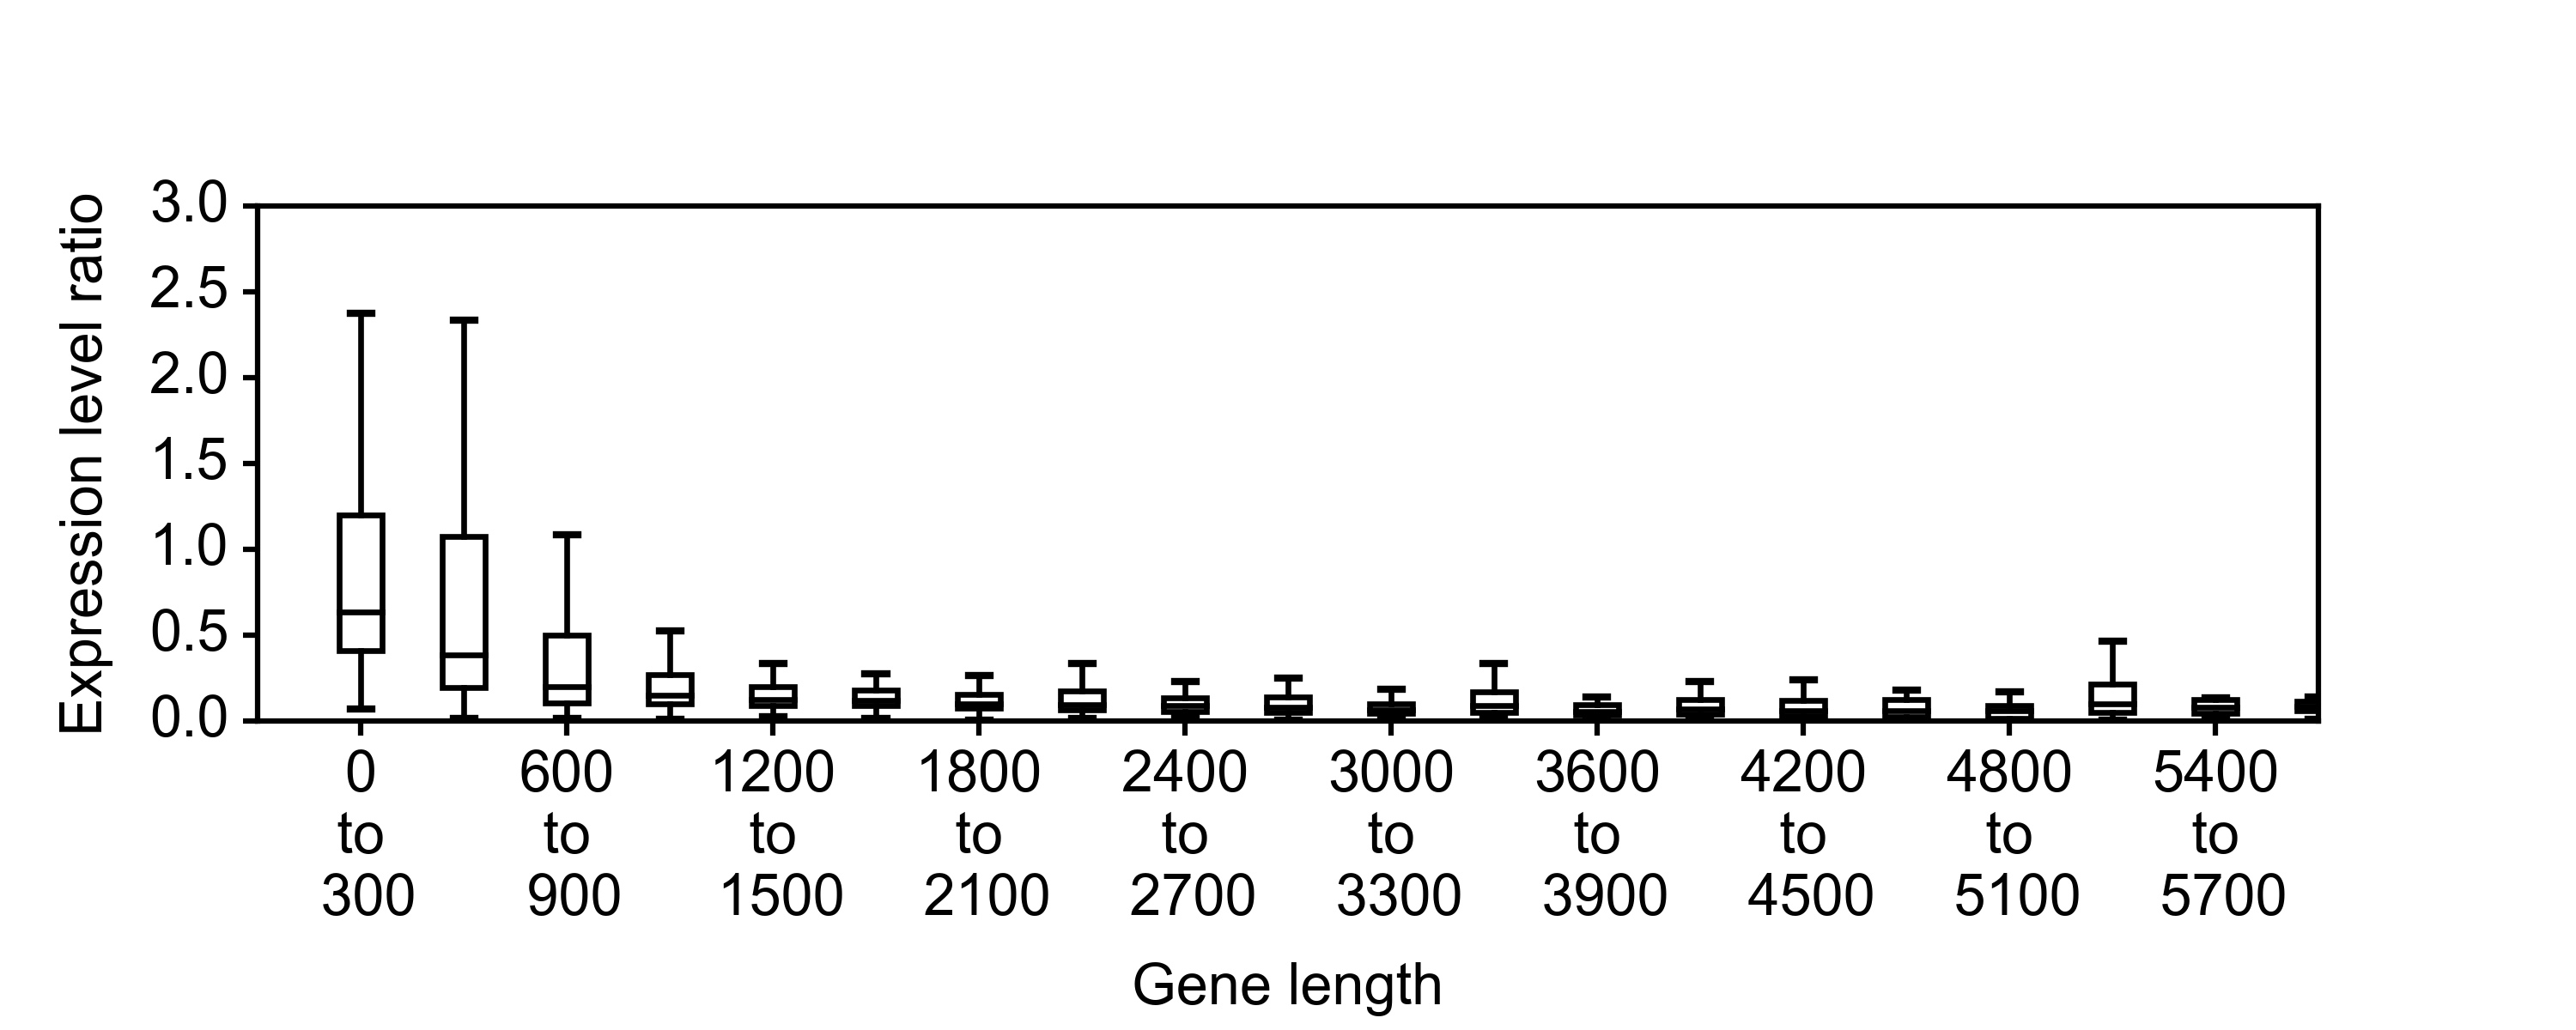

Recreate this plot in Python.
import matplotlib.pyplot as plt
import matplotlib.patches as mplpatches
import numpy as np

plt.style.use('BME163.mplstyle')#if throws an error, remove '.mplstyle' from file name

plt.figure(figsize=(5,2))

#bins are a list. create dictionary w/ key as bin value, value is y/x ratio

panel1=plt.axes([0.1,0.3,4/5,1/2])

x_list=[]
y_list=[]
gene_length_list=[]
lengthRatioList = []
newLengthList = []
uniqueLengthList =[]
ratioList = []
normalizedLength = []

for line in open('BME163_Input_data_1.txt'):
    split_line=line.strip().split('\t')
    gene_name=split_line[0]
    gene_length=int(split_line[1])
    x_value=int(split_line[2])
    y_value=int(split_line[3])
    if x_value and y_value > 0:
        lengthRatio = [gene_length, y_value/x_value]
        gene_length_list.append(gene_length) #contains unaltered lengths
        lengthRatioList.append(lengthRatio)

for length in gene_length_list:
    newLength = int(length/300)*300
    newLengthList.append(newLength)
dirtyList = list(set(newLengthList))

bins = np.arange(0,6300,300)
for length in dirtyList:
    if length in bins:
        uniqueLengthList.append(length)
        
binDict = {key:[] for key in uniqueLengthList}
       
    

for values in lengthRatioList: #for each list within lengthRatioList
    values[0] = int(values[0]/300)*300 #lengthRatioList now contains lists that contain normalized gene lengths & y/x ratio
    if values[0] in binDict.keys(): #if normalized gene length is between 0 and 6300
        binDict[values[0]].append(values[1])

#binDict now contains normalized gene length: list of ratios as key:value pair
        

for key,value in binDict.items():
    normalizedLength.append(key+300)
    ratioList.append(value)


bp=panel1.boxplot(ratioList, positions= normalizedLength, patch_artist=True, widths=125)

for box in bp['boxes']:
    box.set(edgecolor='black',facecolor='white',linewidth=.8)
for whisker in bp['whiskers']:
    whisker.set(color='black', linestyle='-',linewidth=.8)
for median in bp['medians']:
    median.set(color='black', linestyle='-',linewidth=.8)
for flier in bp['fliers']:
    flier.set(markersize=0)

labelList = []
for step in np.arange(0,6000,600):
    myString = ('{lowerLimit}\n to \n {upperLimit}'.format(lowerLimit = step, upperLimit = step+300))
    labelList.append(myString)

panel1.set_xticks(np.arange(300,6600,600))
panel1.set_xticklabels(labelList)

panel1.set_xlabel('Gene length')
panel1.set_ylabel('Expression level ratio')

panel1.tick_params(axis='both',which='both',\
                   bottom='on', labelbottom='on',\
                   left='on', labelleft='on',\
                   right='off', labelright='off',\
                   top='off', labeltop='off')




panel1.set_xlim(0,6000)
panel1.set_ylim(0,3)


#plt.show()
plt.savefig('Gustincic_Mark_BME163_Assignment_Week3.pdf')
